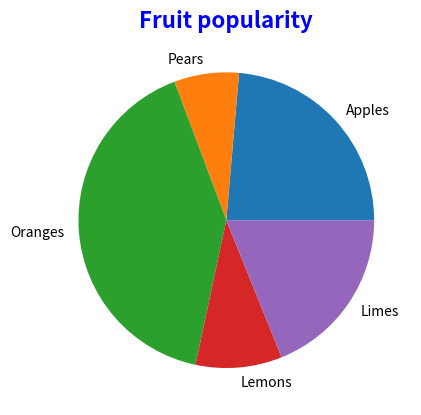

Write Python code to recreate this figure.
import matplotlib.pyplot as plot

x = [30, 9, 52, 12, 24]
y = ['Apples', 'Pears', 'Oranges', 'Lemons', 'Limes']

plot.pie(x, labels = y)
plot.title("Fruit popularity",
     color = 'blue', fontweight = 'bold', fontsize = '16')
plot.show()